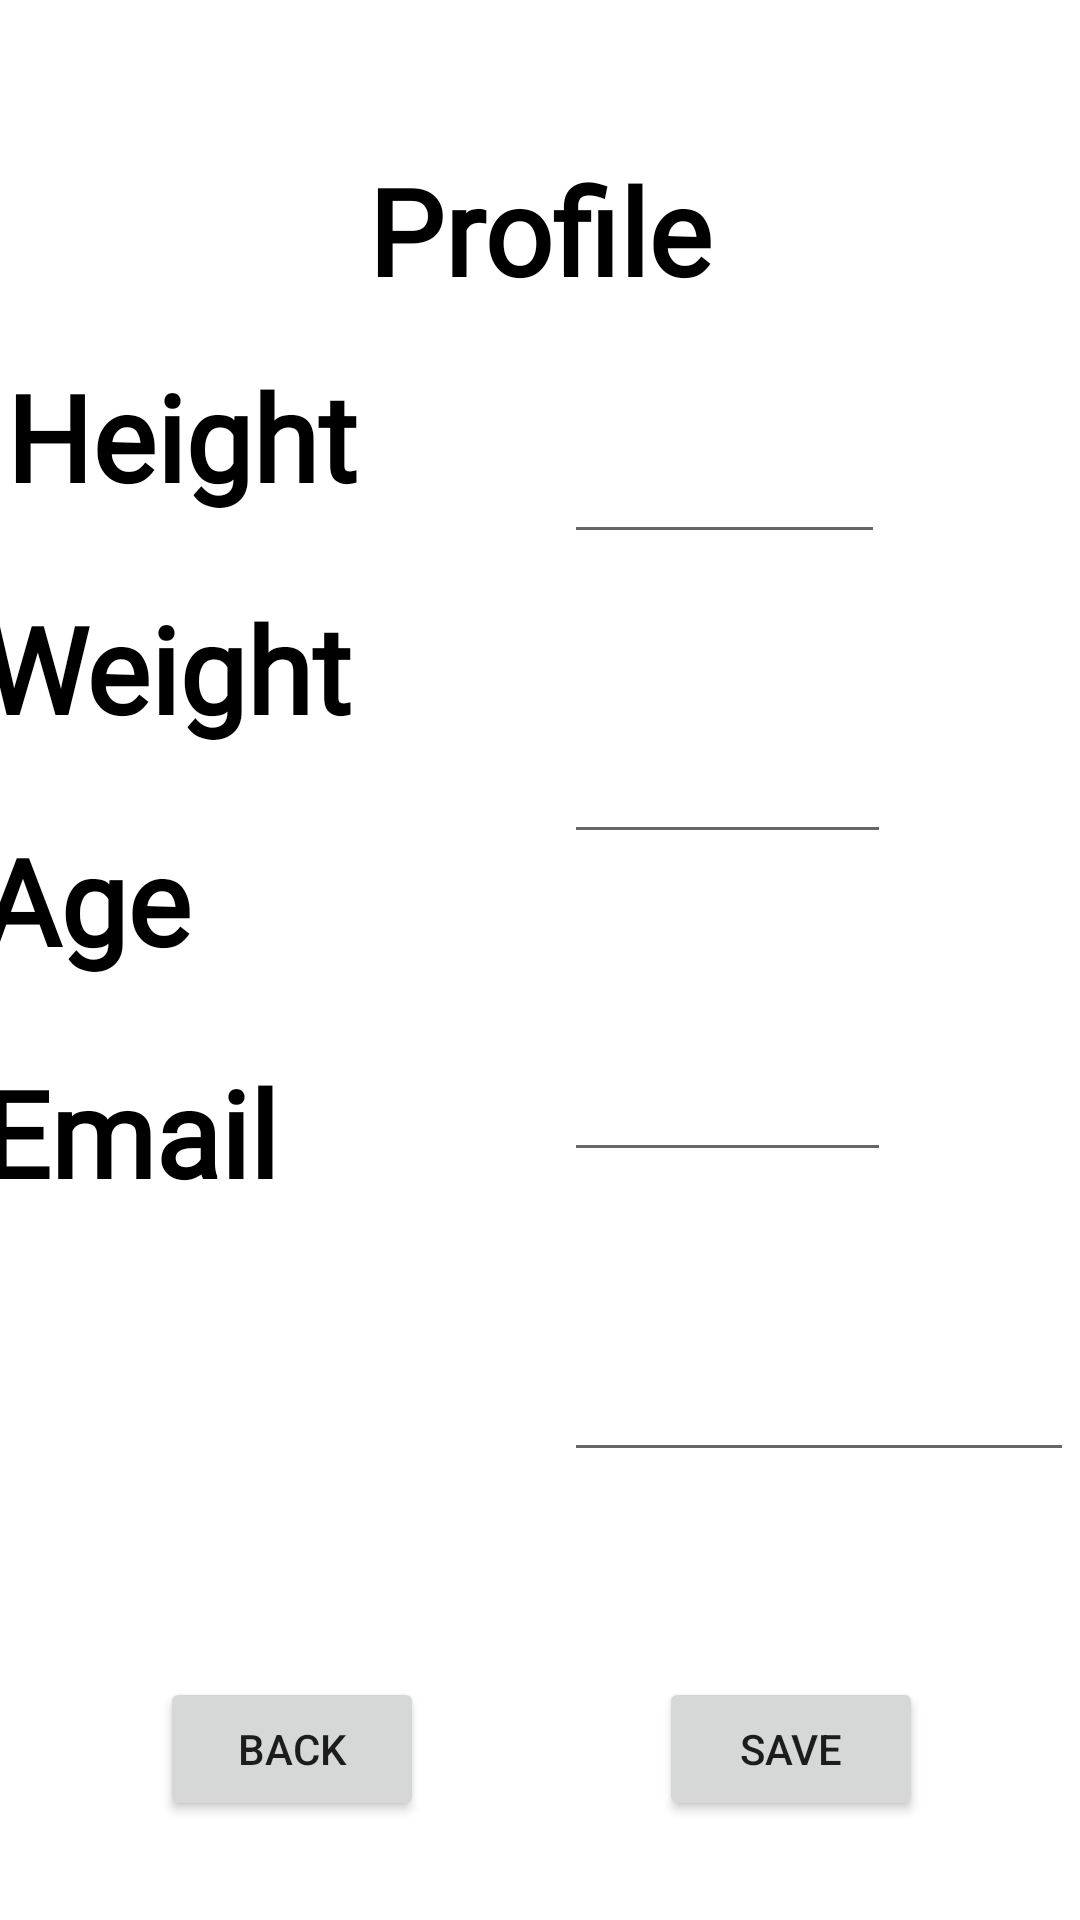

The Android layout XML behind this screen, and the referenced resources:
<!-- AndroidManifest.xml: application theme Theme.ErgasiaSxolis -->
<!-- res/layout/activity_profile.xml -->
<?xml version="1.0" encoding="utf-8"?>
<androidx.constraintlayout.widget.ConstraintLayout xmlns:android="http://schemas.android.com/apk/res/android"
    xmlns:app="http://schemas.android.com/apk/res-auto"
    xmlns:tools="http://schemas.android.com/tools"
    android:layout_width="match_parent"
    android:layout_height="match_parent"
    tools:context=".ProfileActivity">

    <RelativeLayout
        android:id="@+id/HeaderLayout"
        android:layout_width="match_parent"
        android:layout_height="wrap_content"
        android:layout_marginTop="50dp"
        android:orientation="vertical"
        app:layout_constraintEnd_toEndOf="parent"
        app:layout_constraintStart_toStartOf="parent"
        app:layout_constraintTop_toTopOf="parent">


        <TextView
            android:id="@+id/textView"
            android:layout_width="145dp"
            android:layout_height="wrap_content"
            android:layout_centerHorizontal="true"
            android:layout_marginStart="186dp"
            android:fontFamily="@font/pacifico"
            android:text="@string/profile"
            android:textAlignment="center"
            android:textColor="#000000"
            android:textSize="40sp"
            android:textStyle="bold"
            app:layout_constraintStart_toStartOf="parent"
            tools:layout_editor_absoluteY="139dp" />

    </RelativeLayout>

    <RelativeLayout
        android:id="@+id/CentralLayout"
        android:layout_width="405dp"
        android:layout_height="411dp"
        app:layout_constraintBottom_toBottomOf="parent"
        app:layout_constraintEnd_toEndOf="parent"
        app:layout_constraintHorizontal_bias="0.5"
        app:layout_constraintStart_toStartOf="parent"
        app:layout_constraintTop_toTopOf="parent">

        <LinearLayout
            android:id="@+id/RightLayout"
            android:layout_width="186dp"
            android:layout_height="391dp"
            android:layout_alignParentEnd="true"
            android:layout_marginStart="17dp"
            android:layout_marginEnd="10dp"
            android:layout_toEndOf="@+id/LeftLayout"
            android:orientation="vertical">

            <EditText
                android:id="@+id/height_field"
                android:layout_width="107dp"
                android:layout_height="46dp"
                android:layout_marginTop="24dp"
                android:ems="10"
                android:inputType="number" />

            <EditText
                android:id="@+id/weight_field"
                android:layout_width="109dp"
                android:layout_height="46dp"
                android:layout_marginTop="54dp"
                android:ems="10"
                android:inputType="number" />

            <EditText
                android:id="@+id/age_field"
                android:layout_width="109dp"
                android:layout_height="46dp"
                android:layout_marginTop="60dp"
                android:ems="10"
                android:inputType="number" />

            <EditText
                android:id="@+id/email_field"
                android:layout_width="170dp"
                android:layout_height="46dp"
                android:layout_marginTop="54dp"
                android:ems="10"
                android:inputType="textEmailAddress" />
        </LinearLayout>

        <LinearLayout
            android:id="@+id/LeftLayout"
            android:layout_width="177dp"
            android:layout_height="391dp"
            android:layout_marginStart="16dp"
            android:orientation="vertical">

            <TextView
                android:id="@+id/textView4"
                android:layout_width="133dp"
                android:layout_height="wrap_content"
                android:layout_marginTop="4dp"
                android:fontFamily="@font/pacifico"
                android:text="@string/height"
                android:textAlignment="center"
                android:textColor="#000000"
                android:textSize="40sp"
                android:textStyle="bold"
                tools:layout_conversion_absoluteHeight="80dp"
                tools:layout_conversion_absoluteWidth="133dp"
                tools:layout_editor_absoluteX="52dp"
                tools:layout_editor_absoluteY="186dp" />

            <TextView
                android:id="@+id/textView3"
                android:layout_width="146dp"
                android:layout_height="wrap_content"
                android:layout_marginTop="24dp"
                android:fontFamily="@font/pacifico"
                android:text="@string/weight"
                android:textAlignment="textStart"
                android:textColor="#000000"
                android:textSize="40sp"
                android:textStyle="bold"
                tools:layout_conversion_absoluteHeight="78dp"
                tools:layout_conversion_absoluteWidth="133dp"
                tools:layout_editor_absoluteX="52dp"
                tools:layout_editor_absoluteY="282dp" />

            <TextView
                android:id="@+id/textView2"
                android:layout_width="81dp"
                android:layout_height="wrap_content"
                android:layout_marginTop="24dp"
                android:fontFamily="@font/pacifico"
                android:text="@string/age"
                android:textAlignment="textStart"
                android:textColor="#000000"
                android:textSize="40sp"
                android:textStyle="bold"
                tools:layout_conversion_absoluteHeight="80dp"
                tools:layout_conversion_absoluteWidth="133dp"
                tools:layout_editor_absoluteX="52dp"
                tools:layout_editor_absoluteY="376dp" />

            <TextView
                android:id="@+id/textView5"
                android:layout_width="119dp"
                android:layout_height="wrap_content"
                android:layout_marginTop="24dp"
                android:fontFamily="@font/pacifico"
                android:text="@string/email"
                android:textAlignment="textStart"
                android:textColor="#000000"
                android:textSize="40sp"
                android:textStyle="bold"
                tools:layout_conversion_absoluteHeight="80dp"
                tools:layout_conversion_absoluteWidth="133dp"
                tools:layout_editor_absoluteX="52dp"
                tools:layout_editor_absoluteY="472dp" />

        </LinearLayout>

    </RelativeLayout>

    <androidx.constraintlayout.widget.ConstraintLayout
        android:id="@+id/BottomLayout"
        android:layout_width="411dp"
        android:layout_height="147dp"
        app:layout_constraintBottom_toBottomOf="parent"
        app:layout_constraintEnd_toEndOf="parent"
        app:layout_constraintHorizontal_bias="0.5"
        app:layout_constraintStart_toStartOf="parent"
        app:layout_constraintTop_toBottomOf="@+id/CentralLayout">

        <Button
            android:id="@+id/save_button"
            android:layout_width="wrap_content"
            android:layout_height="wrap_content"
            android:text="@string/save"
            app:layout_constraintBottom_toBottomOf="parent"
            app:layout_constraintEnd_toEndOf="parent"
            app:layout_constraintHorizontal_bias="0.5"
            app:layout_constraintStart_toEndOf="@+id/back_button"
            app:layout_constraintTop_toTopOf="parent" />

        <Button
            android:id="@+id/back_button"
            android:layout_width="wrap_content"
            android:layout_height="wrap_content"
            android:text="@string/back"
            app:layout_constraintBottom_toBottomOf="parent"
            app:layout_constraintEnd_toStartOf="@+id/save_button"
            app:layout_constraintHorizontal_bias="0.5"
            app:layout_constraintStart_toStartOf="parent"
            app:layout_constraintTop_toTopOf="parent" />
    </androidx.constraintlayout.widget.ConstraintLayout>

    <RelativeLayout
        android:id="@+id/loadingPanel"
        android:layout_width="match_parent"
        android:layout_height="match_parent"
        android:gravity="center">

        <ProgressBar
            android:layout_width="wrap_content"
            android:layout_height="wrap_content"
            android:indeterminate="true" />
    </RelativeLayout>

</androidx.constraintlayout.widget.ConstraintLayout>
<!-- resources referenced by this layout -->
<resources>
  <string name="age">Age</string>
  <string name="back">Back</string>
  <string name="email">Email</string>
  <string name="height"> Height</string>
  <string name="profile">Profile</string>
  <string name="save">Save</string>
  <string name="weight">Weight</string>
  <style name="Theme.ErgasiaSxolis" parent="Theme.MaterialComponents.DayNight.DarkActionBar">
          
          <item name="colorPrimary">@color/main_color</item>
          <item name="colorPrimaryVariant">@color/purple_700</item>
          <item name="colorOnPrimary">@color/white</item>
          
          <item name="colorSecondary">@color/teal_200</item>
          <item name="colorSecondaryVariant">@color/teal_700</item>
          <item name="colorOnSecondary">@color/black</item>
          
          <item name="android:statusBarColor" tools:targetApi="l">?attr/colorPrimaryVariant</item>
          
      </style>
  <color name="main_color">#71C7B7</color>
  <color name="purple_700">#FF3700B3</color>
  <color name="white">#FFFFFFFF</color>
  <color name="teal_200">#FF03DAC5</color>
  <color name="teal_700">#FF018786</color>
  <color name="black">#FF000000</color>
</resources>
